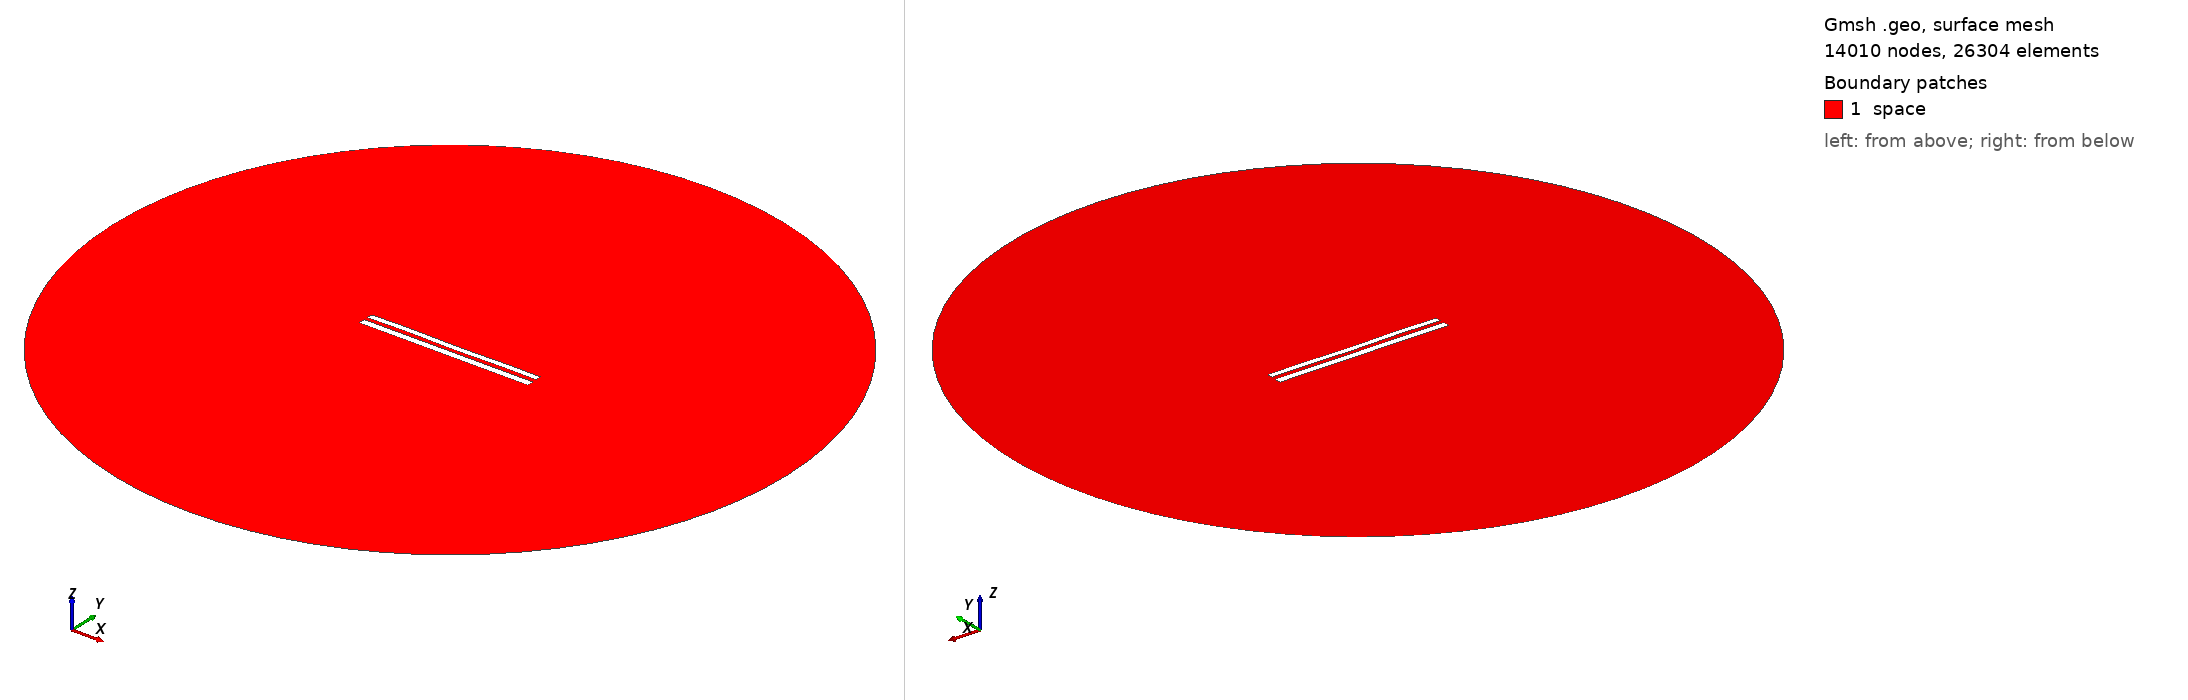

Gmsh geometry script, surface-meshed: 14010 nodes, 26304 surface elements. Boundary patches (legend numbers): 1 space. Left view from above one corner, right view from below the opposite corner. Legend entries are the model's physical surfaces. The drawing asked Gmsh for element sizes between 1% and 20% of the model's largest extent; the script's own settings can give other sizes.

=== 8695.geo (drawn) ===
//---------------------------------------
// Geometry kernel
//---------------------------------------

SetFactory("OpenCASCADE");



//---------------------------------------
// Parameters of the geometry
//---------------------------------------

// Overetch of the upper plate
overetch = 0.25;

// Distance between the plates
distance = 2.25;

// Discretization over the x axis (for the deformation)
nx = 50; 

// Length of the plate
L = 100 - overetch; 

// Number of modes
n = 4; 

// 1st mode coefficient
coeff(1) = 0.15;
beta(1) = 0.596864 * 3.1415926535 / L;

// 2nd mode coefficient
coeff(2) = 0.0;
beta(2) = 1.49418 * 3.1415926535 / L;

// 3rd mode coefficient
coeff(3) = 0.07499999999999998;
beta(3) = 2.50025 * 3.1415926535 / L;

// 4th mode coefficient
coeff(4) = 0.15;
beta(4) = 3.49999 * 3.1415926535 / L;



//---------------------------------------
// Upper plate (deformed rectangle)
//---------------------------------------

// Coordiantes of the upper plate
xmin = -50;
xmax = 50 - overetch;

// Height of the upper plate
yheight = 4 - 2 * overetch;

// Indexes of the points
UpperID[] = {};
LowerID[] = {};
LeftID[] = {};
RightID[] = {};

// Point index
p = 1;

// Horizontal edges
For i In {1:nx}
    x = xmin + (i-1)*(xmax - xmin)/(nx-1);

    y_bottom = distance / 2 + overetch;
    For j In {1:n}
        C = (Cosh(beta(j)*L) + Cos(beta(j)*L)) / (Sinh(beta(j)*L) + Sin(beta(j)*L));
        y_bottom  = y_bottom + coeff(j) * (Cosh(beta(j)*(x+50)) - Cos(beta(j)*(x+50)) - C * (Sinh(beta(j)*(x+50)) - Sin(beta(j)*(x+50))));
    EndFor

    y_top = y_bottom + yheight;

    Point(p) = {x, y_top, 0, 1.0};
    UpperID[i] = p;
    p = p + 1;

    Point(p) = {x, y_bottom, 0, 1.0};
    LowerID[i] = p;
    p = p + 1;
EndFor

// Create point lists
UpperPts[] = {}; LowerPts[] = {};
For i In {1:nx}
  UpperPts[] += {UpperID[i]};
  LowerPts[] += {LowerID[i]};
EndFor

// Build splines
Spline(1) = {UpperPts[]};
Spline(2) = {LowerPts[]};
Line(3) = {LowerPts[nx-1], UpperPts[nx-1]};
Line(4) = {LowerPts[0], UpperPts[0]};

// Build the plane surface
Curve Loop(1) = {2, 3, -1, -4};
Plane Surface(1) = {1};



//---------------------------------------
// Lower plate (rectangle)
//---------------------------------------

// Vertices
Point(1001) = {-50, -1, 0, 1.0};
Point(1002) = { 50, -1, 0, 1.0};
Point(1003) = { 50,  -5, 0, 1.0};
Point(1004) = {-50,  -5, 0, 1.0};

// Edges
Line(5) = {1001, 1002};
Line(6) = {1002, 1003};
Line(7) = {1003, 1004};
Line(8) = {1004, 1001};

// Plane surface
Line Loop(2) = {5, 6, 7, 8};
Plane Surface(2) = {2}; 



//---------------------------------------
// Outer (fictious) boundary
//---------------------------------------

// Points
Point(1005) = {0, 0, 0};       // Center
Point(1006) = {200, 0, 0};     // Start point
Point(1007) = {0, 200, 0};     // 90 degrees
Point(1008) = {-200, 0, 0};    // 180 degrees
Point(1009) = {0, -200, 0};    // 270 degrees

// Circle arcs (each needs start, center, end)
Circle(9) = {1006, 1005, 1007};
Circle(10) = {1007, 1005, 1008};
Circle(11) = {1008, 1005, 1009};
Circle(12) = {1009, 1005, 1006};

// Plane surface for the entire domain
Curve Loop(3) = {9, 10, 11, 12};
Surface(3) = {3};

// Subtract the plates from the whole domain to obtain the actual domain where we want to solve the equations
BooleanDifference{ Surface{3}; Delete; }{ Surface{1}; Surface{2}; Delete; }




//---------------------------------------
// Transfinite Lines/Curves
//---------------------------------------

// Set the number of points on the boundaries
r = 7;

// Plates
Transfinite Curve {1, 2} = 50*r Using Progression 1;
Transfinite Curve {3, 4} = 2*r Using Progression 1;
Transfinite Line {5, 7} = 50*r Using Progression 1;
Transfinite Line {6, 8} = 2*r Using Progression 1;

// Outer boundary
Transfinite Line {9, 10, 11, 12} = 20 Using Progression 1;



//---------------------------------------
// Physical groups
//---------------------------------------                

// Physical curves (boundaries)
Physical Line("force_segment", 10) = {2};
Physical Line("upper_plate", 11) = {1, 3, 4};
Physical Line("lower_plate", 12) = {5, 6, 7, 8};
Physical Line("boundary", 20) = {9, 10, 11, 12};

// Physical Surfaces
Physical Surface("space", 30) = {3};



//---------------------------------------
// 6. Generate the Mesh
//---------------------------------------

// 2D mesh generation
Mesh 2;
